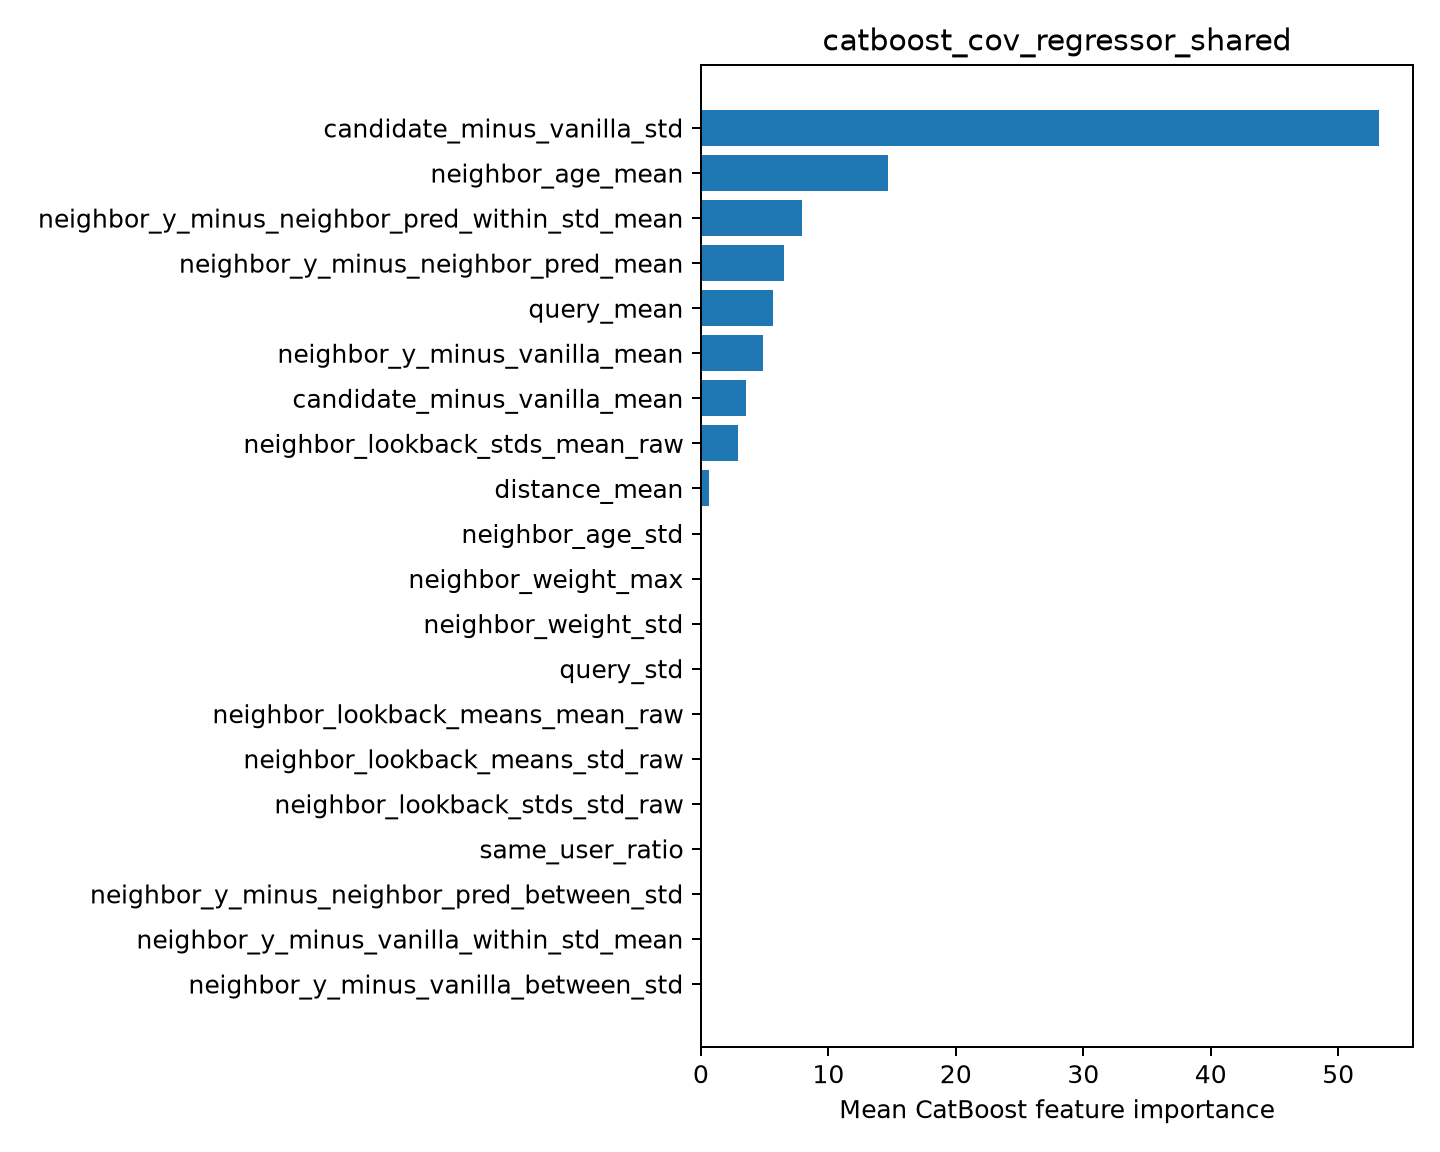

Values plotted in this chart, from the file beside it:
feature, importance
candidate_minus_vanilla_std, 53.21
neighbor_age_mean, 14.65
neighbor_y_minus_neighbor_pred_within_st…, 7.938
neighbor_y_minus_neighbor_pred_mean, 6.54
query_mean, 5.65
neighbor_y_minus_vanilla_mean, 4.894
candidate_minus_vanilla_mean, 3.565
neighbor_lookback_stds_mean_raw, 2.896
distance_mean, 0.6622
neighbor_age_std, 0.0
neighbor_weight_max, 0.0
neighbor_weight_std, 0.0
query_std, 0.0
neighbor_lookback_means_mean_raw, 0.0
neighbor_lookback_means_std_raw, 0.0
neighbor_lookback_stds_std_raw, 0.0
same_user_ratio, 0.0
neighbor_y_minus_neighbor_pred_between_s…, 0.0
neighbor_y_minus_vanilla_within_std_mean, 0.0
neighbor_y_minus_vanilla_between_std, 0.0
